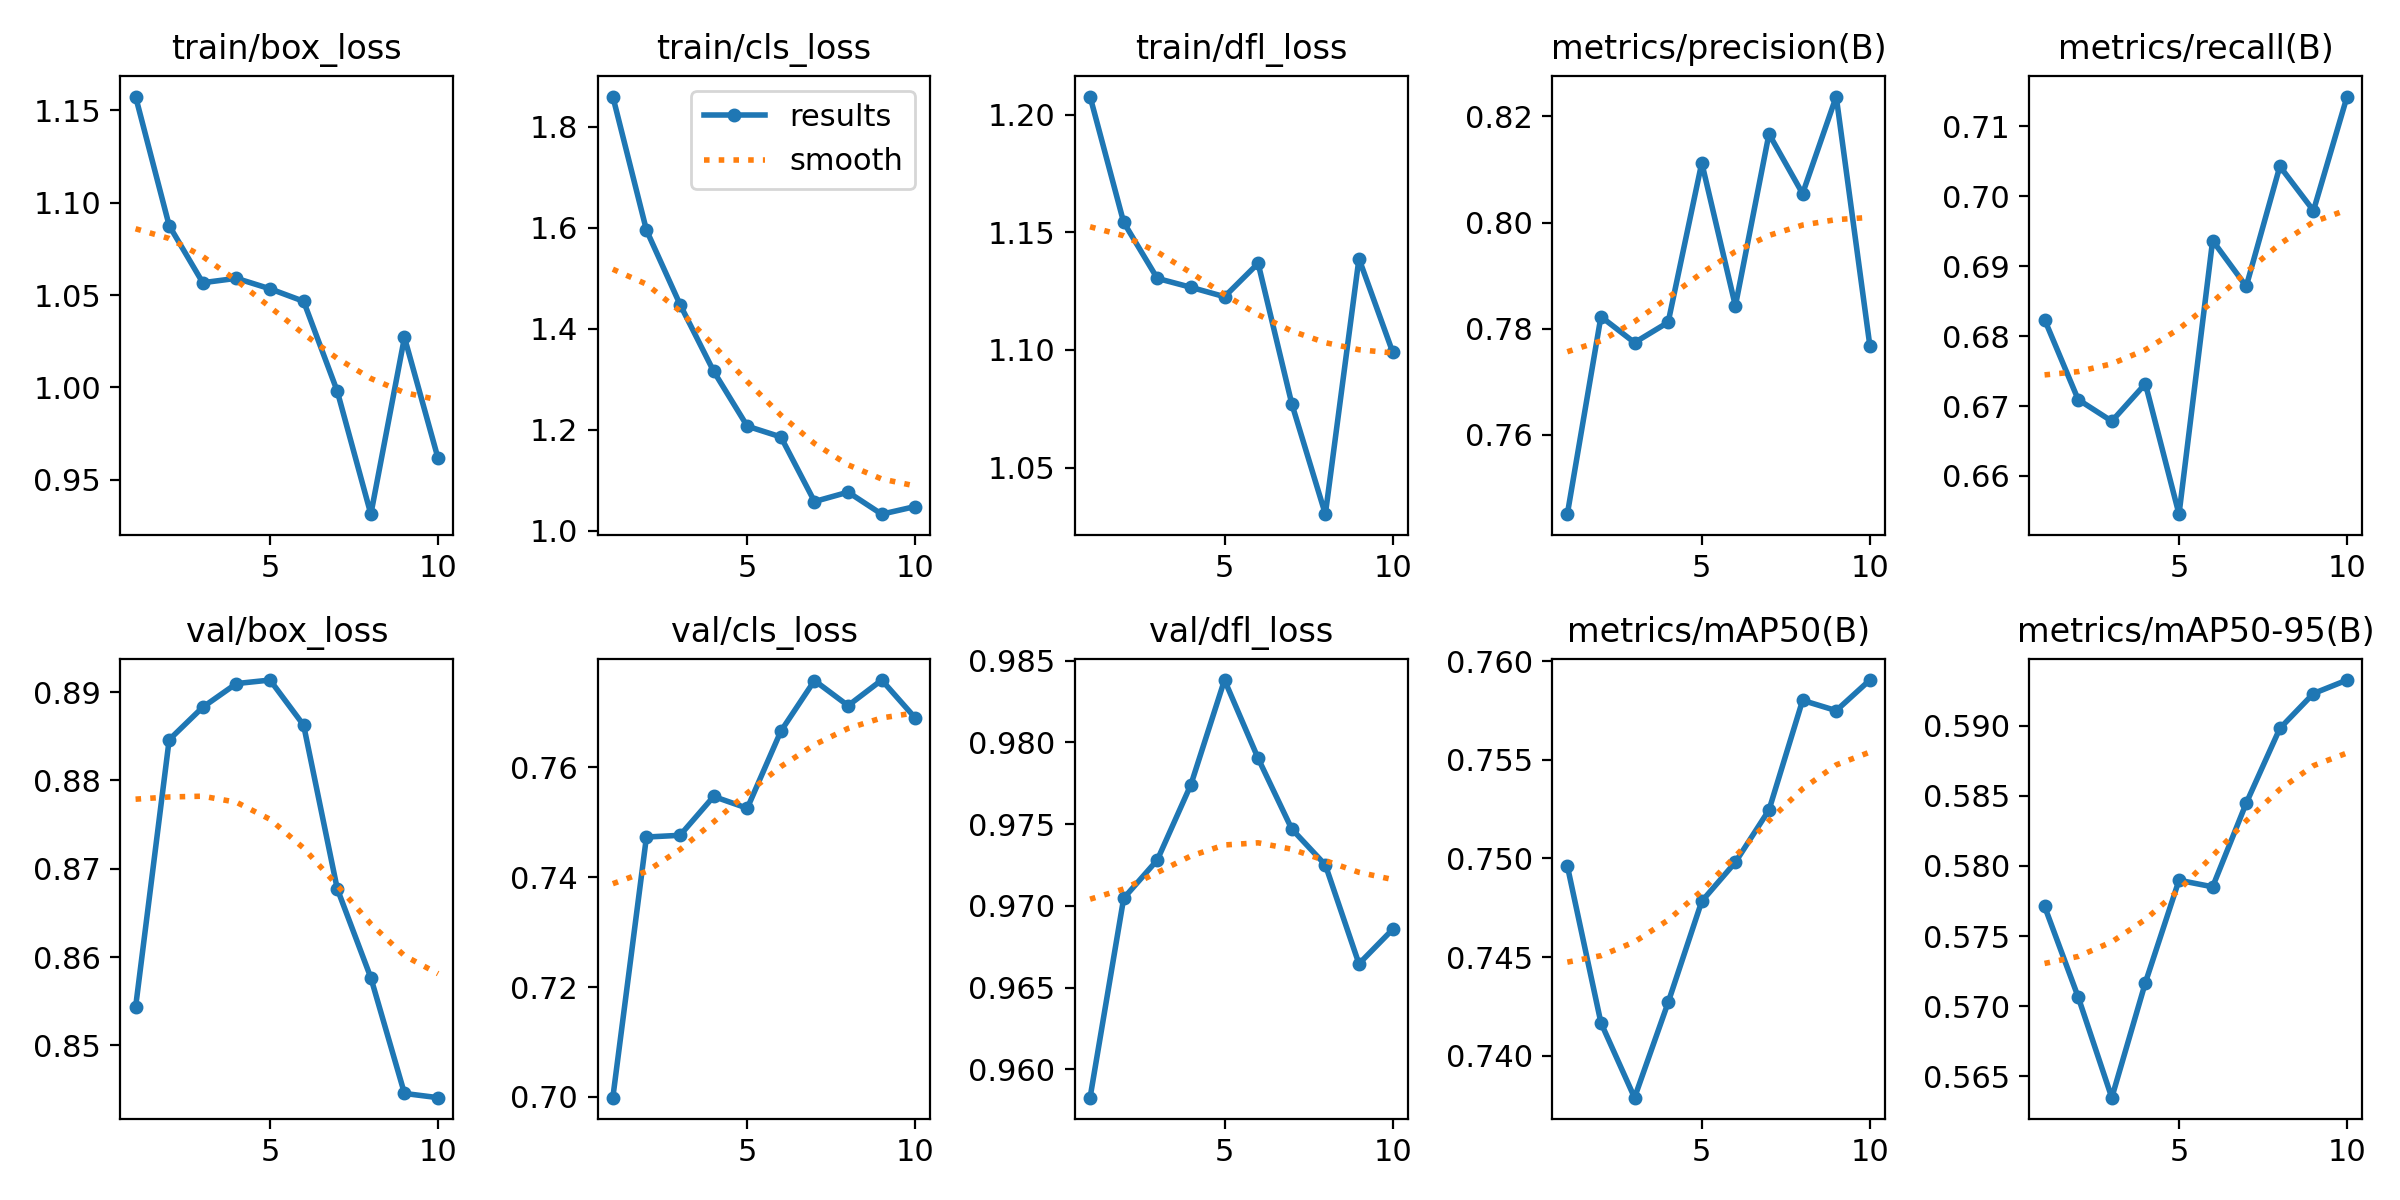

Values plotted in this chart, from the file beside it:
epoch, time, train/box_loss, train/cls_loss, train/dfl_loss, metrics/precision(B), metrics/recall(B), metrics/mAP50(B), metrics/mAP50-95(B), val/box_loss, val/cls_loss, val/dfl_loss, lr/pg0, lr/pg1, lr/pg2
1, 13.13, 1.157, 1.86, 1.208, 0.7451, 0.6824, 0.7496, 0.5771, 0.8543, 0.6999, 0.9583, 3.90469e-05, 3.90469e-05, 3.90469e-05
2, 20.38, 1.088, 1.596, 1.154, 0.7823, 0.6709, 0.7417, 0.5706, 0.8846, 0.7473, 0.9705, 7.09209e-05, 7.09209e-05, 7.09209e-05
3, 27.65, 1.057, 1.448, 1.13, 0.7774, 0.6678, 0.7379, 0.5635, 0.8883, 0.7477, 0.9728, 9.49409e-05, 9.49409e-05, 9.49409e-05
4, 34.7, 1.059, 1.316, 1.127, 0.7812, 0.6732, 0.7427, 0.5717, 0.891, 0.7547, 0.9774, 8.3657e-05, 8.3657e-05, 8.3657e-05
5, 41.8, 1.053, 1.207, 1.123, 0.8113, 0.6545, 0.7478, 0.579, 0.8914, 0.7526, 0.9838, 7.1876e-05, 7.1876e-05, 7.1876e-05
6, 49, 1.047, 1.186, 1.137, 0.7843, 0.6937, 0.7498, 0.5785, 0.8863, 0.7666, 0.979, 6.0095e-05, 6.0095e-05, 6.0095e-05
7, 56.15, 0.998, 1.058, 1.077, 0.8167, 0.6871, 0.7525, 0.5845, 0.8677, 0.7758, 0.9747, 4.8314e-05, 4.8314e-05, 4.8314e-05
8, 63.43, 0.9314, 1.077, 1.03, 0.8055, 0.7043, 0.758, 0.5898, 0.8577, 0.7713, 0.9725, 3.6533e-05, 3.6533e-05, 3.6533e-05
9, 70.84, 1.027, 1.033, 1.139, 0.8237, 0.6979, 0.7575, 0.5923, 0.8446, 0.7759, 0.9665, 2.4752e-05, 2.4752e-05, 2.4752e-05
10, 78.25, 0.9616, 1.048, 1.099, 0.7769, 0.7143, 0.7591, 0.5933, 0.8441, 0.769, 0.9686, 1.2971e-05, 1.2971e-05, 1.2971e-05
